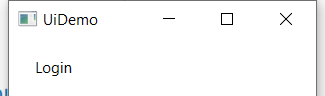
Task: UiDemo app automation using REF
Workflow: UiDemo_Login

Step 1: Attach Window 'UIDemo.exe  UiDemo' on the element in window 'UiDemo' (uidemo.exe)

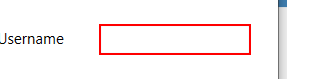
Step 2: type [ui_username] into 'user'

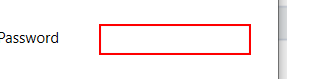
Step 3: type a value into 'pass'

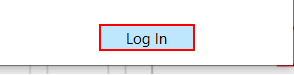
Step 4: click on the push button 'Log In'
